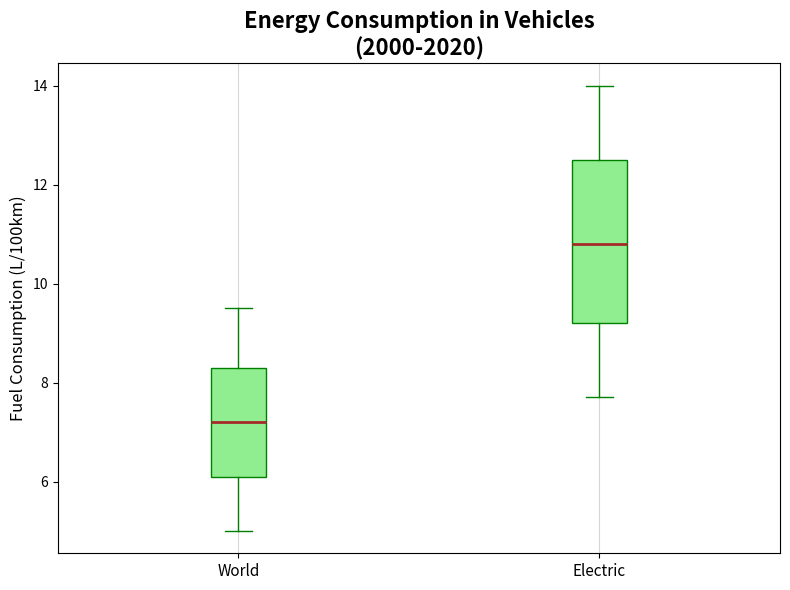

Recreate this plot in Python.
import matplotlib.pyplot as plt

# Data for fuel consumption (liters per 100km) for selected vehicle types from 2000 to 2020
sedans = [9.5, 9.2, 8.9, 8.7, 8.5, 8.3, 8.0, 7.8, 7.6, 7.4, 7.2, 7.0, 6.8, 6.5, 6.3, 6.1, 5.9, 5.7, 5.5, 5.3, 5.0]
suvs = [14.0, 13.8, 13.5, 13.2, 12.8, 12.5, 12.2, 11.8, 11.5, 11.2, 10.8, 10.5, 10.2, 9.8, 9.5, 9.2, 8.9, 8.6, 8.3, 8.0, 7.7]

data = [sedans, suvs]
labels = ['World', 'Electric']

fig, ax = plt.subplots(figsize=(8, 6))

colors = ['lightgreen', 'lightcoral']
boxes = ['s', '*']
box = ax.boxplot(data, vert=True, patch_artist=True, notch=False,
                 boxprops=dict(facecolor=colors[0], color='green'),
                 whiskerprops=dict(color='green'),
                 capprops=dict(color='green'),
                 medianprops=dict(color='brown', linewidth=2),
                 flierprops=dict(markerfacecolor=colors[1], marker=boxes[0], markersize=8, linestyle='none'))

ax.set_title("Energy Consumption in Vehicles\n(2000-2020)", fontsize=16, fontweight='bold')
ax.set_ylabel("Fuel Consumption (L/100km)", fontsize=12)
ax.set_xticks(ticks=[1, 2])
ax.set_xticklabels(labels, fontsize=11)

ax.grid(axis='x', linestyle='-', alpha=0.5)

plt.tight_layout()
plt.show()
